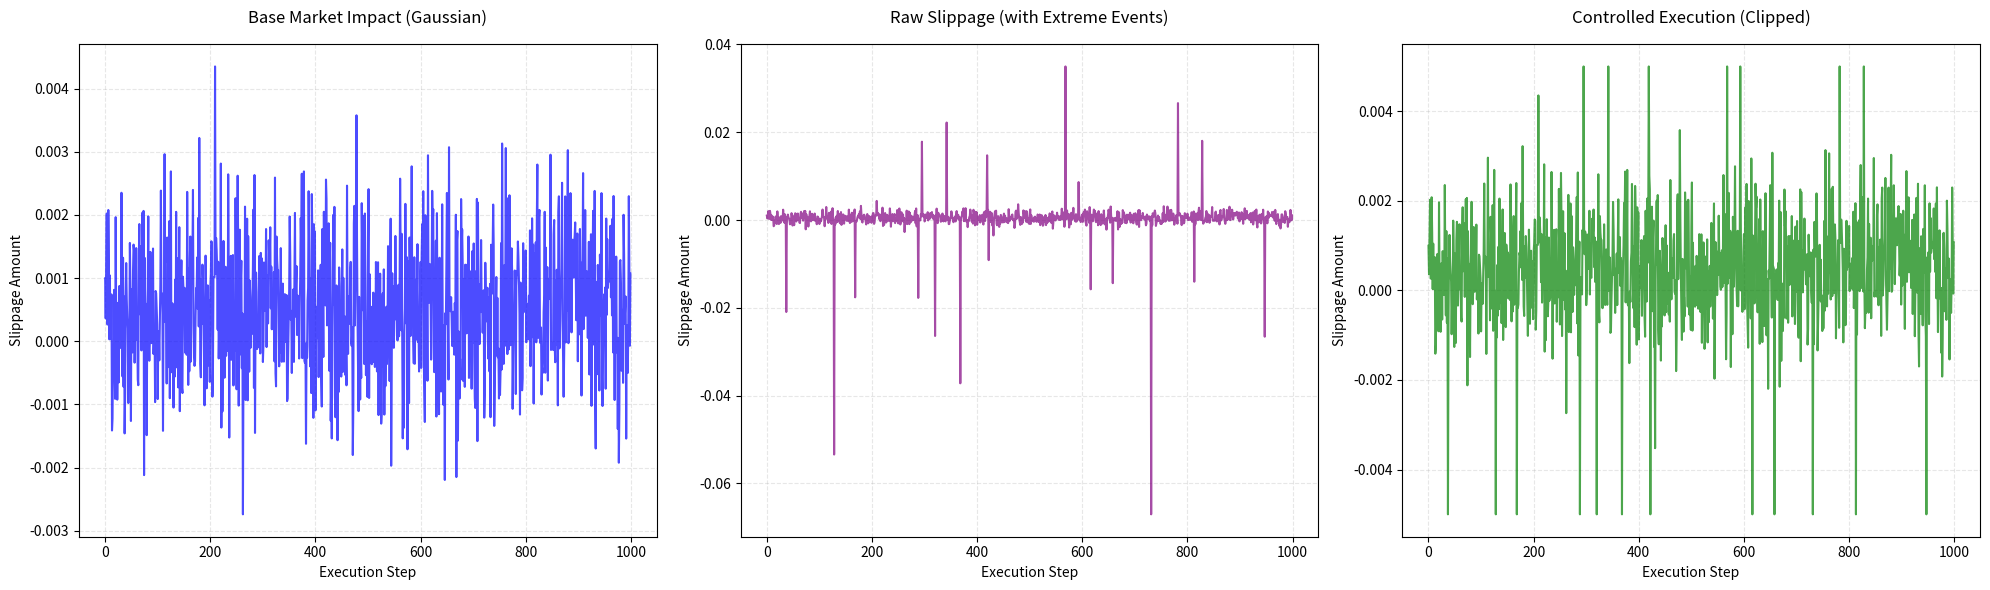
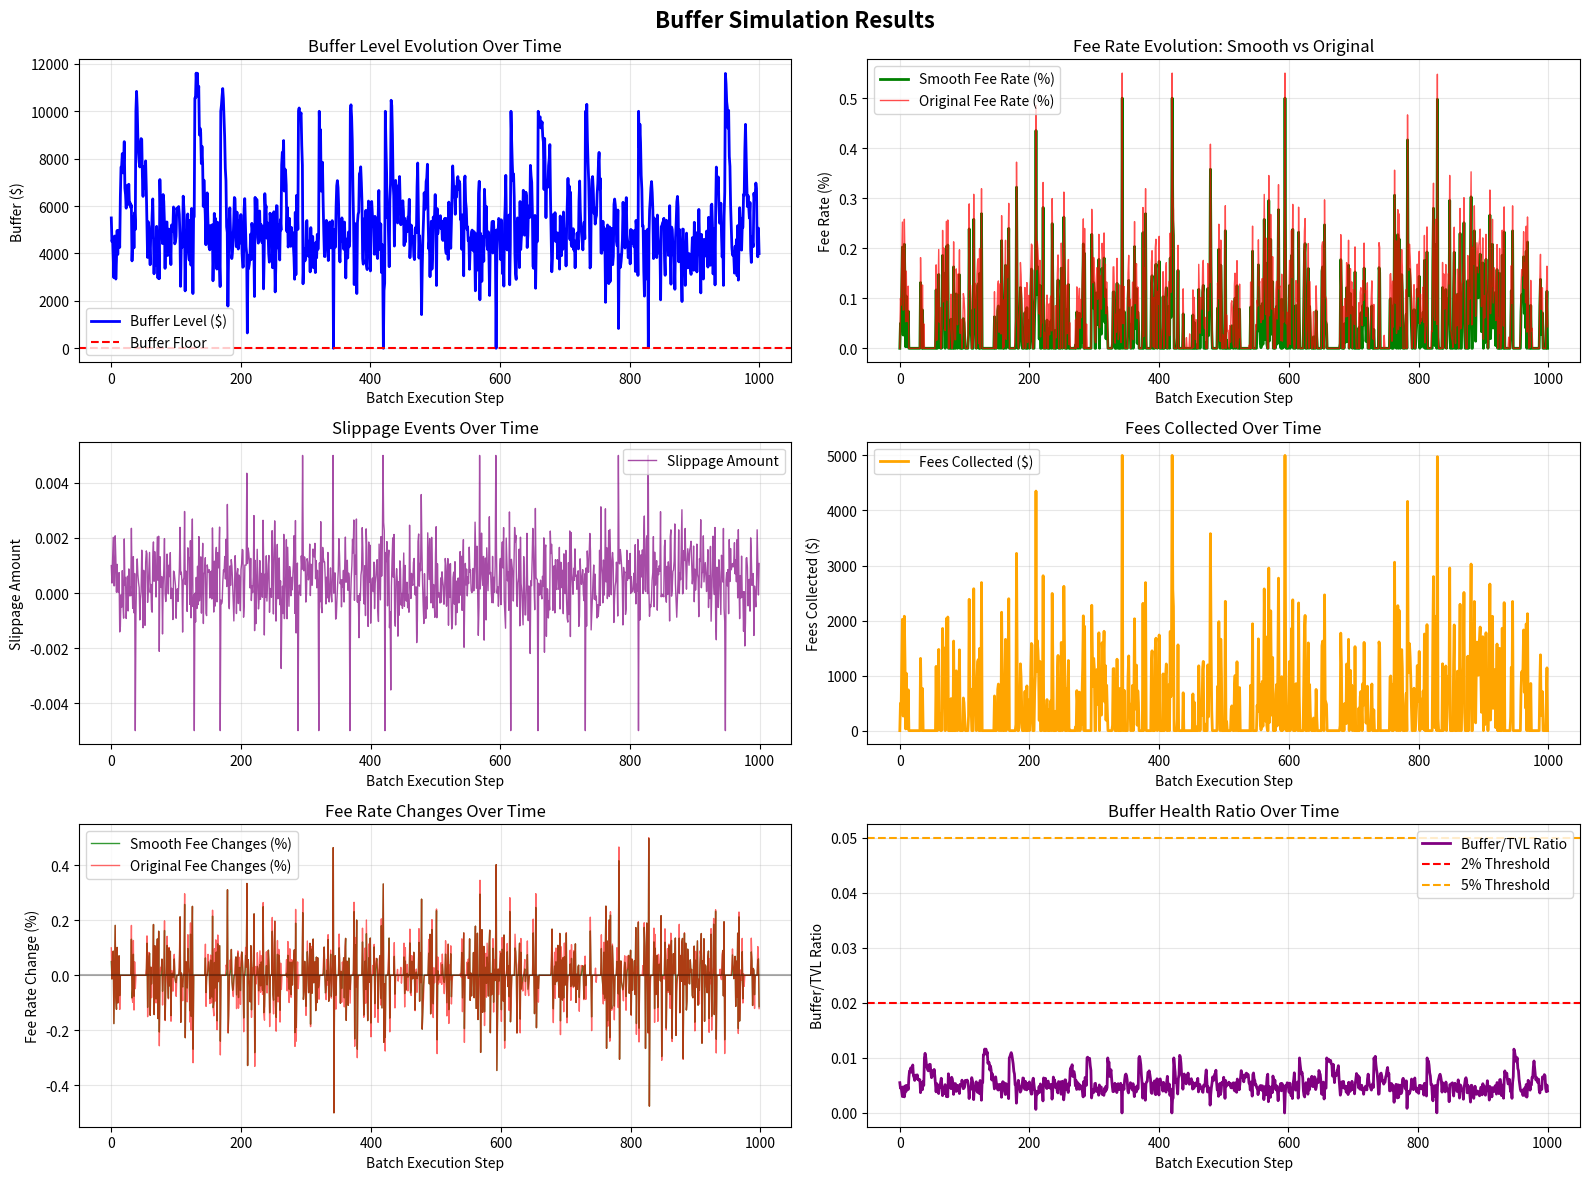

Source code (Python) for these figures, in order:
# # Stochastic Optimal Control Framework for Buffer Management

# ## Problem Description

# We consider a financial system where a **buffer** is maintained to absorb slippage and transaction costs arising from
# stochastic market events. The buffer must satisfy the following criteria:

# - **Positivity Constraint:** The buffer should remain non-negative at all times to ensure solvency.
# - **Buffer Minimization:** The buffer size should be as small as possible relative to the Total Value Locked (TVL) to
#   reduce capital inefficiency.
# - **Smooth Fee Dynamics:** The dynamic fee rate, which adjusts the buffer level, should evolve smoothly over time to
#   avoid sharp fee spikes that can discourage market participants.

# The system is influenced by a stochastic slippage process with a **non-zero mean** and occasional extreme events,
# modeled as a mixture of Gaussian noise and rare jump components.

# ---

# ## Control Objective

# Define the control policy \( \pi \) as a mapping from the current buffer state \( B_t \) to a fee rate \( F_t = \pi(B_t)
# \).

# The goal is to find a policy \( \pi \) that balances:

# 1. **Solvency:** Keep \( B_t \geq 0 \) for all \( t \).
# 2. **Capital Efficiency:** Minimize the buffer ratio

# \[ \frac{B_t}{V} \]

# over time, ideally keeping it close to a target \( x^\star \). 3. **Smoothness:** Ensure \( F_t \) varies smoothly,
# avoiding abrupt changes.

import numpy as np
import matplotlib.pyplot as plt

# --- Simulation parameters ---
epochs = 1000
# --- Simulated slippage model (Gaussian + extreme events) ---
np.random.seed(42)
# Models continuous, minor slippage due to market impact + micro-volatility (e.g., drift and diffusion in a Brownian motion).
base_slippage = np.random.normal(0.0005, 0.001, size=epochs)

# Simulates rare market stress conditions — oracle mismatch, liquidity crunch, MEV front-runs, stale pricing.
extreme_events = np.random.binomial(1, 0.02, size=epochs) 
extreme_slippage = np.random.normal(0.0, 0.03, size=epochs) * extreme_events

raw_slippage_series = base_slippage + extreme_slippage
# Controlling execution and reverting high slippage events:
# Rerefence: Uniswap, Curve, Yearn, Balancer.
# Note that optimal execution can lead to lower slippage, this is an upper bound used to have a conservative
# estimation of the slippage statistics and design a robust and capital efficient buffer.
# This bound is saying: "if the execution engine is unable to find an execution policy with an average slippage below this,
# (partially) revert the transaction".
slippage_bound = 0.005 
# Setting a bit above the standard 0.03. At the same time, in the multivariate case, the portfolio slippage is lower, given is weighted average of slippages all of max this value.
# So geometrically, it's still possible to have this at the portfolio level, but the more assets, the less probable.
slippage_series = np.clip(raw_slippage_series, -slippage_bound, slippage_bound)

tvl = 1_000_000
target_ratio = slippage_bound * 1.1 # bigger than slippage bound to ensure solvency while using a smoother fee time series (second order buffer).
initial_buffer = target_ratio * tvl # Setting initial buffer to target ratio to avoid big initial fees.

# Create figure with 3 subplots
fig, (ax1, ax2, ax3) = plt.subplots(1, 3, figsize=(20, 6))

# Base slippage subplot (Gaussian noise)
ax1.plot(base_slippage, color='blue', alpha=0.7, linewidth=1.5)
ax1.set_title('Base Market Impact (Gaussian)', fontsize=12, pad=15)
ax1.set_xlabel('Execution Step', fontsize=10)
ax1.set_ylabel('Slippage Amount', fontsize=10)
ax1.grid(True, linestyle='--', alpha=0.3)

# Raw slippage subplot (with extreme events)
ax2.plot(raw_slippage_series, color='purple', alpha=0.7, linewidth=1.5)
ax2.set_title('Raw Slippage (with Extreme Events)', fontsize=12, pad=15)
ax2.set_xlabel('Execution Step', fontsize=10)
ax2.set_ylabel('Slippage Amount', fontsize=10)
ax2.grid(True, linestyle='--', alpha=0.3)

# Clipped slippage subplot (controlled execution)
ax3.plot(slippage_series, color='green', alpha=0.7, linewidth=1.5)
ax3.set_title('Controlled Execution (Clipped)', fontsize=12, pad=15)
ax3.set_xlabel('Execution Step', fontsize=10)
ax3.set_ylabel('Slippage Amount', fontsize=10)
ax3.grid(True, linestyle='--', alpha=0.3)

plt.tight_layout()

# --- Dynamic fee function with smoothing ---
class SmoothFeeController:
    def __init__(self, tvl, target_ratio, smoothing_factor):
        self.tvl = tvl
        self.target_ratio = target_ratio
        self.smoothing_factor = smoothing_factor  # Exponential smoothing factor
        self.previous_fee = 0.0
        self.smoothed_error = 0.0
    
    def calculate_fee_rate(self, current_buffer):
        buffer_ratio = current_buffer / self.tvl
        error = self.target_ratio - buffer_ratio

        # If buffer is below slippage bound, return the slippage bound.
        if buffer_ratio < slippage_bound:
            new_fee = 1.000001 * (slippage_bound - buffer_ratio)
            return new_fee
        
        # Exponential smoothing of the error
        self.smoothed_error = (self.smoothing_factor * error + 
                            (1 - self.smoothing_factor) * self.smoothed_error)
        
        # Proportional control with smoothed error
        k = 1.
        target_fee = k * self.smoothed_error
        
        # Rate limiting to prevent sharp changes
        fee_change = target_fee - self.previous_fee
        
        new_fee = self.previous_fee + fee_change
        new_fee = max(0.0, new_fee)  # Ensure non-negative fees
            
        self.previous_fee = new_fee
        return new_fee

# Initialize the smooth fee controller
fee_controller = SmoothFeeController(
    tvl=tvl,
    target_ratio=target_ratio,
    smoothing_factor=0.05,
)
# + protocol_gas_epoch (oracle for USDC/ETH exchange to compute one part, historical average for the other?) + zama_decryption_costs # + 50% of the estimated savings due to netting (can we compute it?)


# Original simple fee function for comparison
def simple_fee_rate(current_buffer, tvl):
    buffer_ratio = current_buffer / tvl
    k = 1
    fee = k * (target_ratio - buffer_ratio)
    return max(0.0, fee)

# --- Tracking variables ---
buffer_over_time = [initial_buffer]
fees_collected = []
fee_rates = []
original_fee_rates = []  # For comparison

# --- Simulation loop ---
for i in range(epochs):
    current_buffer = buffer_over_time[-1]
    fee_rate = fee_controller.calculate_fee_rate(current_buffer)
    original_fee_rate = simple_fee_rate(current_buffer, tvl)
    fees = fee_rate * tvl

    slippage = slippage_series[i]
    total_slippage_cost = slippage * tvl

    new_buffer = current_buffer + fees - total_slippage_cost
    buffer_over_time.append(new_buffer)
    fees_collected.append(fees)
    fee_rates.append(fee_rate)
    original_fee_rates.append(original_fee_rate)

# --- Plotting results ---

# Create subplots in a 3x2 grid
fig, axes = plt.subplots(3, 2, figsize=(16, 12))
fig.suptitle('Buffer Simulation Results', fontsize=16, fontweight='bold')

# Figure 1: Buffer Level Over Time
ax1 = axes[0, 0]
ax1.plot(buffer_over_time, label="Buffer Level ($)", color='blue', linewidth=2)
ax1.axhline(y=0, color='red', linestyle='--', label="Buffer Floor")
ax1.set_xlabel("Batch Execution Step")
ax1.set_ylabel("Buffer ($)")
ax1.set_title("Buffer Level Evolution Over Time")
ax1.legend()
ax1.grid(True, alpha=0.3)

# Highlight insolvency events
insolvent_steps = [i for i, b in enumerate(buffer_over_time) if b <= 0]
if insolvent_steps:
    ax1.scatter(insolvent_steps, [buffer_over_time[i] for i in insolvent_steps], color='red', s=10, label="Insolvent")

# Figure 2: Dynamic Fee Rate Comparison
ax2 = axes[0, 1]
ax2.plot([rate * 100 for rate in fee_rates], label="Smooth Fee Rate (%)", color='green', linewidth=2)
ax2.plot([rate * 100 for rate in original_fee_rates], label="Original Fee Rate (%)", color='red', linewidth=1, alpha=0.7)
ax2.set_xlabel("Batch Execution Step")
ax2.set_ylabel("Fee Rate (%)")
ax2.set_title("Fee Rate Evolution: Smooth vs Original")
ax2.legend()
ax2.grid(True, alpha=0.3)

# Figure 3: Slippage Events
ax3 = axes[1, 0]
ax3.plot(slippage_series, label="Slippage Amount", color='purple', linewidth=1, alpha=0.7)
ax3.set_xlabel("Batch Execution Step")
ax3.set_ylabel("Slippage Amount")
ax3.set_title("Slippage Events Over Time")
ax3.legend()
ax3.grid(True, alpha=0.3)

# Figure 4: Fees Collected
ax4 = axes[1, 1]
ax4.plot(fees_collected, label="Fees Collected ($)", color='orange', linewidth=2)
ax4.set_xlabel("Batch Execution Step")
ax4.set_ylabel("Fees Collected ($)")
ax4.set_title("Fees Collected Over Time")
ax4.legend()
ax4.grid(True, alpha=0.3)

# Figure 5: Fee Rate Changes (First Differences)
ax5 = axes[2, 0]
smooth_fee_changes = np.diff([rate * 100 for rate in fee_rates])
original_fee_changes = np.diff([rate * 100 for rate in original_fee_rates])
ax5.plot(smooth_fee_changes, label="Smooth Fee Changes (%)", color='green', linewidth=1, alpha=0.8)
ax5.plot(original_fee_changes, label="Original Fee Changes (%)", color='red', linewidth=1, alpha=0.6)
ax5.axhline(y=0, color='black', linestyle='-', alpha=0.3)
ax5.set_xlabel("Batch Execution Step")
ax5.set_ylabel("Fee Rate Change (%)")
ax5.set_title("Fee Rate Changes Over Time")
ax5.legend()
ax5.grid(True, alpha=0.3)

# Figure 6: Buffer Health Ratio
ax6 = axes[2, 1]
buffer_ratio = [b / tvl for b in buffer_over_time]
ax6.plot(buffer_ratio, label="Buffer/TVL Ratio", color='purple', linewidth=2)
ax6.axhline(y=0.02, color='red', linestyle='--', label="2% Threshold")
ax6.axhline(y=0.05, color='orange', linestyle='--', label="5% Threshold")
ax6.set_xlabel("Batch Execution Step")
ax6.set_ylabel("Buffer/TVL Ratio")
ax6.set_title("Buffer Health Ratio Over Time")
ax6.legend()
ax6.grid(True, alpha=0.3)

plt.tight_layout()
plt.show()

# --- Summary Statistics ---
print("\n" + "="*60)
print("FEE SMOOTHNESS ANALYSIS")
print("="*60)

# Calculate fee rate volatility (standard deviation of changes)
smooth_fee_changes = np.diff([rate * 100 for rate in fee_rates])
original_fee_changes = np.diff([rate * 100 for rate in original_fee_rates])

smooth_volatility = np.std(smooth_fee_changes)
original_volatility = np.std(original_fee_changes)

print(f"Original Fee Rate Volatility: {original_volatility:.4f}% per step")
print(f"Smooth Fee Rate Volatility:   {smooth_volatility:.4f}% per step")
print(f"Volatility Reduction:         {((original_volatility - smooth_volatility) / original_volatility * 100):.1f}%")

# Calculate maximum fee rate changes
max_smooth_change = np.max(np.abs(smooth_fee_changes))
max_original_change = np.max(np.abs(original_fee_changes))

print(f"\nMaximum Fee Rate Change:")
print(f"Original: {max_original_change:.4f}%")
print(f"Smooth:   {max_smooth_change:.4f}%")
print(f"Reduction: {((max_original_change - max_smooth_change) / max_original_change * 100):.1f}%")

# Calculate average fee rates
avg_smooth_fee = np.mean([rate * 100 for rate in fee_rates])
avg_original_fee = np.mean([rate * 100 for rate in original_fee_rates])

print(f"\nAverage Fee Rates:")
print(f"Original: {avg_original_fee:.4f}%")
print(f"Smooth:   {avg_smooth_fee:.4f}%")

# Buffer performance metrics
final_buffer_ratio = buffer_over_time[-1] / tvl
print(f"\nFinal Buffer/TVL Ratio: {final_buffer_ratio:.4f} ({final_buffer_ratio*100:.2f}%)")

print("="*60)
